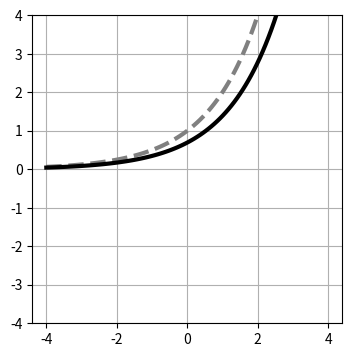

The matplotlib source for this figure:
"""
4-7  指数関数と対数関数
"""
"""
4-7-3  指数の微分
"""

import numpy as np
import matplotlib.pyplot as plt

x = np.linspace(-4, 4, 100)
a = 2
y = a ** x
dy = np.log(a) * y

plt.figure(figsize=(4,4))
plt.plot(x, y, 'gray', linestyle='--', linewidth=3)
plt.plot(x, dy, color='black', linewidth=3)
plt.ylim(-1, 8)
plt.ylim(-4, 4)
plt.grid(True)
plt.show()
